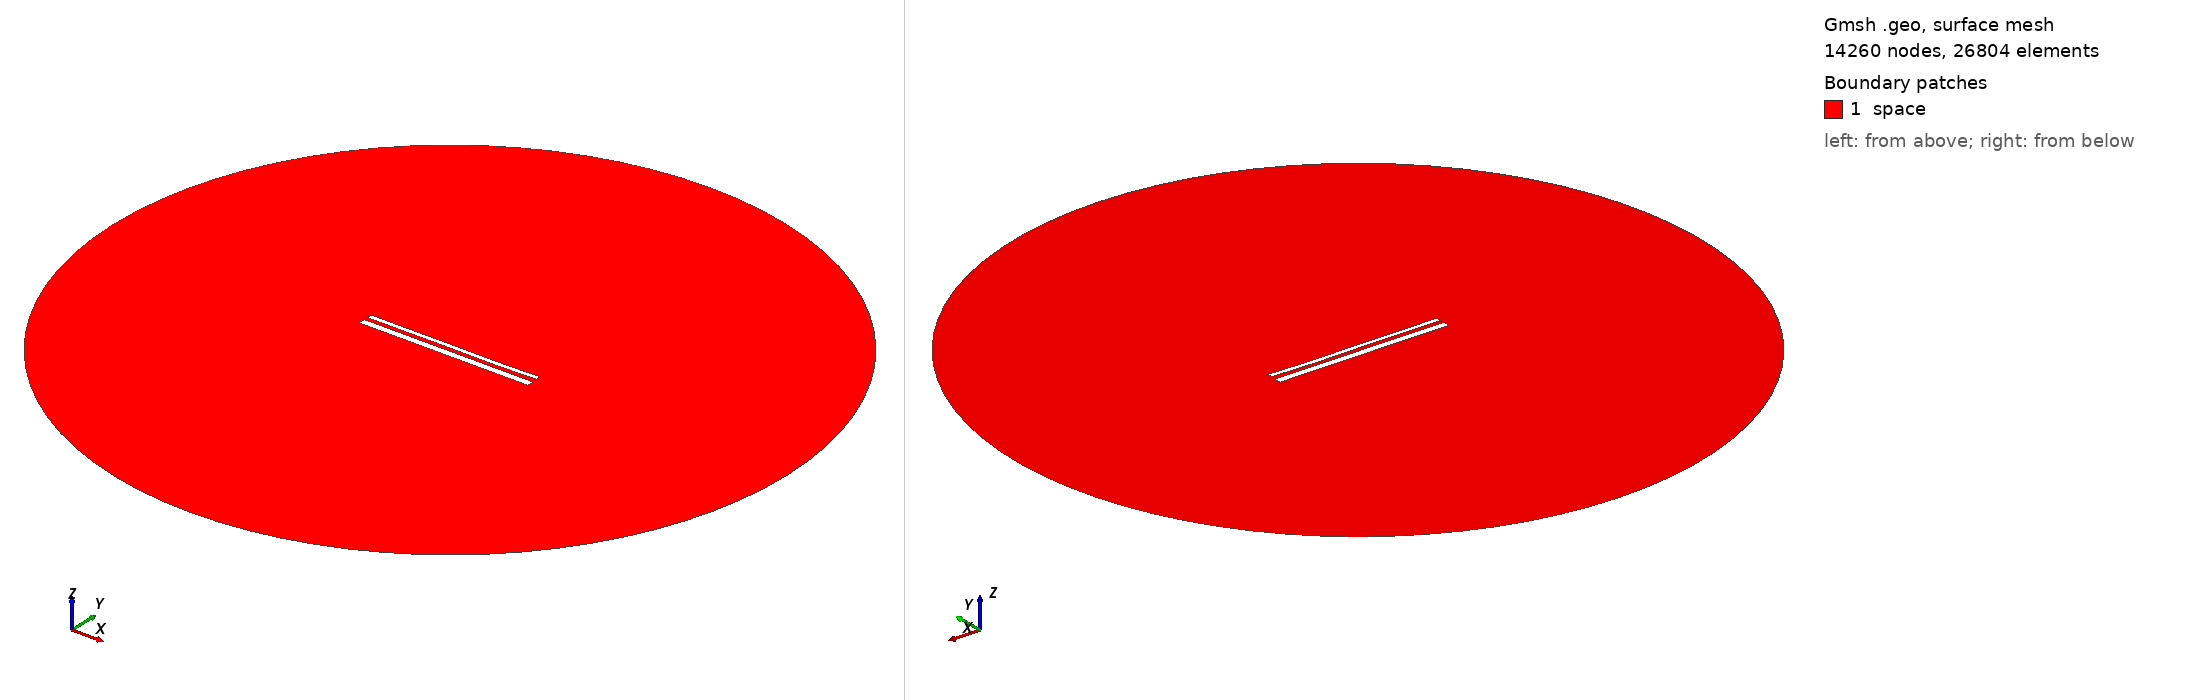

Gmsh geometry script, surface-meshed: 14260 nodes, 26804 surface elements. Boundary patches (legend numbers): 1 space. Left view from above one corner, right view from below the opposite corner. Legend entries are the model's physical surfaces. The drawing asked Gmsh for element sizes between 1% and 20% of the model's largest extent; the script's own settings can give other sizes.

=== 14167.geo (drawn) ===
//---------------------------------------
// Geometry kernel
//---------------------------------------

SetFactory("OpenCASCADE");



//---------------------------------------
// Parameters of the geometry
//---------------------------------------

// Overetch of the upper plate
overetch = 0.5;

// Distance between the plates
distance = 2.0;

// Discretization over the x axis (for the deformation)
nx = 50; 

// Length of the plate
L = 100 - overetch; 

// Number of modes
n = 4; 

// 1st mode coefficient
coeff(1) = 0.07499999999999998;
beta(1) = 0.596864 * 3.1415926535 / L;

// 2nd mode coefficient
coeff(2) = -0.075;
beta(2) = 1.49418 * 3.1415926535 / L;

// 3rd mode coefficient
coeff(3) = 0.07499999999999998;
beta(3) = 2.50025 * 3.1415926535 / L;

// 4th mode coefficient
coeff(4) = -0.075;
beta(4) = 3.49999 * 3.1415926535 / L;



//---------------------------------------
// Upper plate (deformed rectangle)
//---------------------------------------

// Coordiantes of the upper plate
xmin = -50;
xmax = 50 - overetch;

// Height of the upper plate
yheight = 4 - 2 * overetch;

// Indexes of the points
UpperID[] = {};
LowerID[] = {};
LeftID[] = {};
RightID[] = {};

// Point index
p = 1;

// Horizontal edges
For i In {1:nx}
    x = xmin + (i-1)*(xmax - xmin)/(nx-1);

    y_bottom = distance / 2 + overetch;
    For j In {1:n}
        C = (Cosh(beta(j)*L) + Cos(beta(j)*L)) / (Sinh(beta(j)*L) + Sin(beta(j)*L));
        y_bottom  = y_bottom + coeff(j) * (Cosh(beta(j)*(x+50)) - Cos(beta(j)*(x+50)) - C * (Sinh(beta(j)*(x+50)) - Sin(beta(j)*(x+50))));
    EndFor

    y_top = y_bottom + yheight;

    Point(p) = {x, y_top, 0, 1.0};
    UpperID[i] = p;
    p = p + 1;

    Point(p) = {x, y_bottom, 0, 1.0};
    LowerID[i] = p;
    p = p + 1;
EndFor

// Create point lists
UpperPts[] = {}; LowerPts[] = {};
For i In {1:nx}
  UpperPts[] += {UpperID[i]};
  LowerPts[] += {LowerID[i]};
EndFor

// Build splines
Spline(1) = {UpperPts[]};
Spline(2) = {LowerPts[]};
Line(3) = {LowerPts[nx-1], UpperPts[nx-1]};
Line(4) = {LowerPts[0], UpperPts[0]};

// Build the plane surface
Curve Loop(1) = {2, 3, -1, -4};
Plane Surface(1) = {1};



//---------------------------------------
// Lower plate (rectangle)
//---------------------------------------

// Vertices
Point(1001) = {-50, -1, 0, 1.0};
Point(1002) = { 50, -1, 0, 1.0};
Point(1003) = { 50,  -5, 0, 1.0};
Point(1004) = {-50,  -5, 0, 1.0};

// Edges
Line(5) = {1001, 1002};
Line(6) = {1002, 1003};
Line(7) = {1003, 1004};
Line(8) = {1004, 1001};

// Plane surface
Line Loop(2) = {5, 6, 7, 8};
Plane Surface(2) = {2}; 



//---------------------------------------
// Outer (fictious) boundary
//---------------------------------------

// Points
Point(1005) = {0, 0, 0};       // Center
Point(1006) = {200, 0, 0};     // Start point
Point(1007) = {0, 200, 0};     // 90 degrees
Point(1008) = {-200, 0, 0};    // 180 degrees
Point(1009) = {0, -200, 0};    // 270 degrees

// Circle arcs (each needs start, center, end)
Circle(9) = {1006, 1005, 1007};
Circle(10) = {1007, 1005, 1008};
Circle(11) = {1008, 1005, 1009};
Circle(12) = {1009, 1005, 1006};

// Plane surface for the entire domain
Curve Loop(3) = {9, 10, 11, 12};
Surface(3) = {3};

// Subtract the plates from the whole domain to obtain the actual domain where we want to solve the equations
BooleanDifference{ Surface{3}; Delete; }{ Surface{1}; Surface{2}; Delete; }




//---------------------------------------
// Transfinite Lines/Curves
//---------------------------------------

// Set the number of points on the boundaries
r = 7;

// Plates
Transfinite Curve {1, 2} = 50*r Using Progression 1;
Transfinite Curve {3, 4} = 2*r Using Progression 1;
Transfinite Line {5, 7} = 50*r Using Progression 1;
Transfinite Line {6, 8} = 2*r Using Progression 1;

// Outer boundary
Transfinite Line {9, 10, 11, 12} = 20 Using Progression 1;



//---------------------------------------
// Physical groups
//---------------------------------------                

// Physical curves (boundaries)
Physical Line("force_segment", 10) = {2};
Physical Line("upper_plate", 11) = {1, 3, 4};
Physical Line("lower_plate", 12) = {5, 6, 7, 8};
Physical Line("boundary", 20) = {9, 10, 11, 12};

// Physical Surfaces
Physical Surface("space", 30) = {3};



//---------------------------------------
// 6. Generate the Mesh
//---------------------------------------

// 2D mesh generation
Mesh 2;
